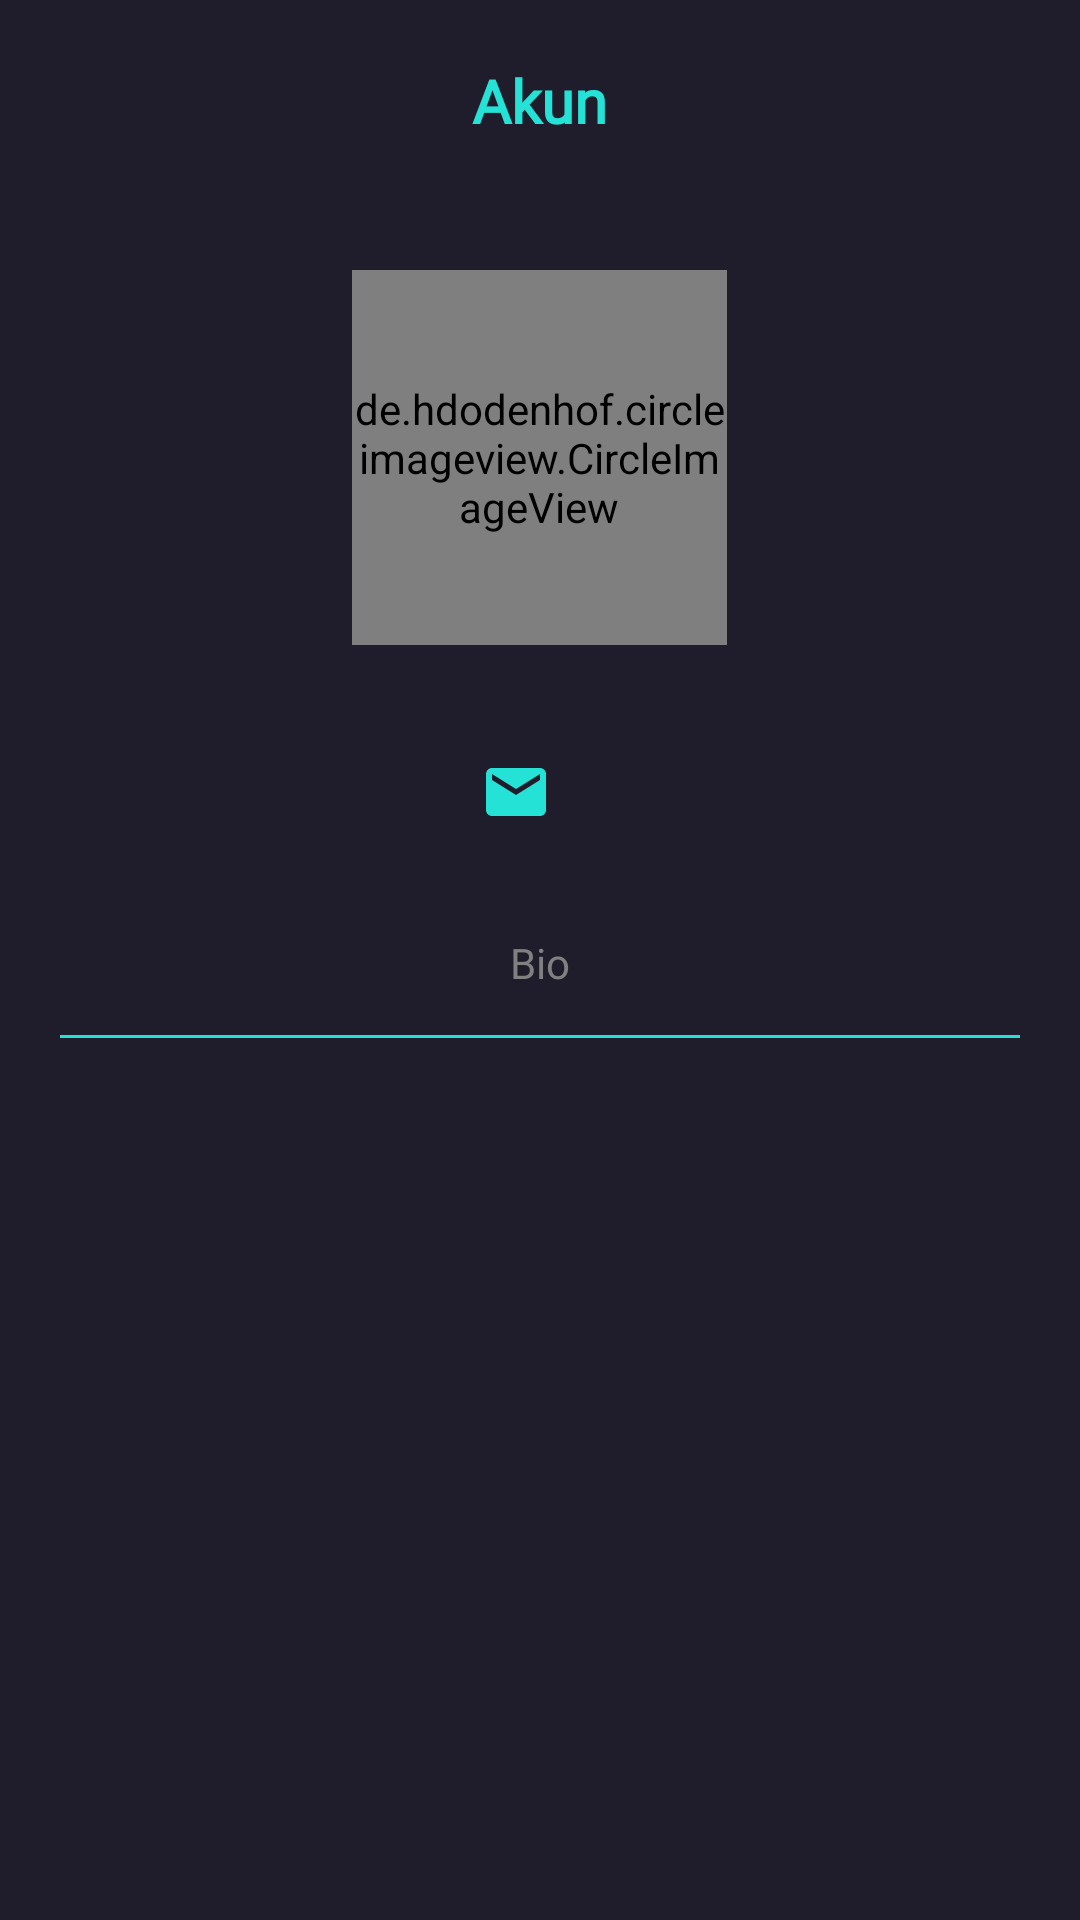

Reconstruct the res/layout file that produces this screen, plus the resources it refers to.
<!-- AndroidManifest.xml: application theme Theme.GamerGuides -->
<!-- res/layout/activity_user_profile_courses.xml -->
<?xml version="1.0" encoding="utf-8"?>
<RelativeLayout
        xmlns:android="http://schemas.android.com/apk/res/android"
        xmlns:tools="http://schemas.android.com/tools"
        xmlns:app="http://schemas.android.com/apk/res-auto"
        android:background="@color/main_background"
        android:layout_width="match_parent"
        android:layout_height="match_parent"
        tools:context=".UserProfileCourses">

    <ScrollView
            android:id="@+id/page_scroller"
            android:layout_width="match_parent"
            android:layout_height="match_parent">

        <RelativeLayout
                android:layout_width="match_parent"
                android:layout_height="wrap_content">

            <TextView
                    android:id="@+id/page_title"
                    android:text="@string/akun_title"
                    android:fontFamily="@font/montserrat_bold"
                    android:textStyle="bold"
                    android:textSize="20sp"
                    android:textColor="@color/main_textcolor"
                    android:layout_alignParentTop="true"
                    android:layout_centerHorizontal="true"
                    android:layout_marginTop="20dp"
                    android:layout_width="wrap_content"
                    android:layout_height="wrap_content"
            />

            <RelativeLayout
                    android:id="@+id/account_container"
                    android:layout_width="match_parent"
                    android:layout_height="wrap_content"
                    android:foreground="?android:attr/selectableItemBackground"
                    android:layout_alignTop="@id/page_title"
                    android:layout_marginTop="70dp"
                    android:layout_marginStart="20dp"
                    android:layout_marginEnd="20dp">

                <de.hdodenhof.circleimageview.CircleImageView
                        android:id="@+id/user_profile_picture"
                        android:src="@drawable/ic_baseline_account_circle_24"
                        app:civ_border_width="2dp"
                        app:civ_border_color="@color/main_textcolor"
                        android:layout_alignParentTop="true"
                        android:layout_width="125dp"
                        android:layout_height="125dp"
                        android:layout_centerHorizontal="true"
                />

                <TextView
                        android:id="@+id/user_display_name"
                        android:textColor="@color/white"
                        android:textSize="18sp"
                        android:fontFamily="@font/montserrat_regular"
                        android:layout_alignTop="@id/user_profile_picture"
                        android:layout_marginTop="137dp"
                        android:layout_centerHorizontal="true"
                        android:layout_width="wrap_content"
                        android:layout_height="wrap_content"
                />

                <RelativeLayout
                        android:id="@+id/user_email_container"
                        android:layout_centerHorizontal="true"
                        android:layout_alignTop="@id/user_display_name"
                        android:layout_marginTop="25dp"
                        android:layout_width="wrap_content"
                        android:layout_height="wrap_content">

                    <ImageView
                            android:id="@+id/user_email_image"
                            android:src="@drawable/ic_baseline_email_24"
                            android:layout_width="wrap_content"
                            android:layout_height="wrap_content"
                            android:layout_centerVertical="true"
                    />

                    <TextView
                            android:id="@+id/user_email_text"
                            android:textColor="@color/white"
                            android:textSize="14sp"
                            android:fontFamily="@font/montserrat_regular"
                            android:layout_width="wrap_content"
                            android:layout_height="wrap_content"
                            android:layout_alignStart="@id/user_email_image"
                            android:layout_marginStart="40dp"
                            android:layout_centerVertical="true"
                    />

                </RelativeLayout>

                <TextView
                        android:id="@+id/bio_text"
                        android:layout_below="@id/user_email_container"
                        android:layout_marginTop="20dp"
                        android:layout_width="match_parent"
                        android:layout_height="50dp"
                        android:background="@drawable/bottom_border_background"
                        android:hint="Bio"
                        android:textColorHint="#808080"
                        android:gravity="center"
                        android:scrollbars="vertical"
                        android:textSize="14sp"
                        android:textColor="@color/white"
                        android:fontFamily="@font/montserrat_regular"
                />

            </RelativeLayout>

            <androidx.recyclerview.widget.RecyclerView
                    android:id="@+id/course_list"
                    android:layout_below="@id/account_container"
                    android:layout_marginTop="30dp"
                    android:layout_marginStart="20dp"
                    android:layout_marginEnd="20dp"
                    android:layout_width="match_parent"
                    android:layout_height="wrap_content"
            />

        </RelativeLayout>

    </ScrollView>

</RelativeLayout>
<!-- resources referenced by this layout -->
<resources>
  <color name="main_background">#1F1D2B</color>
  <color name="main_textcolor">#25E2D7</color>
  <color name="white">#FFFFFFFF</color>
  <!-- drawable bottom_border_background (drawable) -->
  <?xml version="1.0" encoding="utf-8"?>
  <layer-list xmlns:android="http://schemas.android.com/apk/res/android">
      <item android:gravity="bottom">
          <shape android:shape="rectangle">
              <size android:height="1dp"/>
              <solid android:color="@color/main_textcolor"/>
          </shape>
      </item>
  </layer-list>
  <!-- drawable ic_baseline_account_circle_24 (drawable) -->
  <vector android:height="24dp" android:tint="#25E2D7"
      android:viewportHeight="24" android:viewportWidth="24"
      android:width="24dp" xmlns:android="http://schemas.android.com/apk/res/android">
      <path android:fillColor="@android:color/white" android:pathData="M12,2C6.48,2 2,6.48 2,12s4.48,10 10,10s10,-4.48 10,-10S17.52,2 12,2zM12,6c1.93,0 3.5,1.57 3.5,3.5S13.93,13 12,13s-3.5,-1.57 -3.5,-3.5S10.07,6 12,6zM12,20c-2.03,0 -4.43,-0.82 -6.14,-2.88C7.55,15.8 9.68,15 12,15s4.45,0.8 6.14,2.12C16.43,19.18 14.03,20 12,20z"/>
  </vector>
  <!-- drawable ic_baseline_email_24 (drawable) -->
  <vector android:height="24dp" android:tint="#25E2D7"
      android:viewportHeight="24" android:viewportWidth="24"
      android:width="24dp" xmlns:android="http://schemas.android.com/apk/res/android">
      <path android:fillColor="@android:color/white" android:pathData="M20,4L4,4c-1.1,0 -1.99,0.9 -1.99,2L2,18c0,1.1 0.9,2 2,2h16c1.1,0 2,-0.9 2,-2L22,6c0,-1.1 -0.9,-2 -2,-2zM20,8l-8,5 -8,-5L4,6l8,5 8,-5v2z"/>
  </vector>
  <string name="akun_title">Akun</string>
  <style name="Theme.GamerGuides" parent="Theme.MaterialComponents.DayNight.NoActionBar">
          
          <item name="colorPrimary">@color/purple_500</item>
          <item name="colorPrimaryVariant">@color/purple_700</item>
          <item name="colorOnPrimary">@color/white</item>
          
          <item name="colorSecondary">@color/teal_200</item>
          <item name="colorSecondaryVariant">@color/teal_700</item>
          <item name="colorOnSecondary">@color/black</item>
          
          <item name="android:statusBarColor" tools:targetApi="l">?attr/colorPrimaryVariant</item>
  
          
          <item name="android:statusBarColor" tools:targetApi="lollipop" tools:ignore="DuplicateDefinition">#182940</item>
      </style>
  <color name="purple_500">#FF6200EE</color>
  <color name="purple_700">#FF3700B3</color>
  <color name="teal_200">#FF03DAC5</color>
  <color name="teal_700">#FF018786</color>
  <color name="black">#FF000000</color>
</resources>
